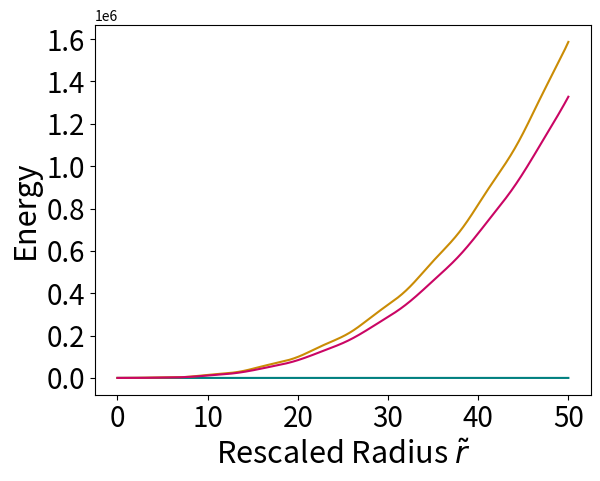

Write Python code to recreate this figure.
#Find Radius

#Scan_graph_check

import numpy as np
from matplotlib import pyplot as plt


f_a = 10e12
m_pi = 135 #MeV
f_pi = 130 #MeV
Lambda = np.sqrt(m_pi*f_pi)

x = 6 #6 #CHANGE X_0 HERE AND BELOW
x_mid = x

r_tl = 0
omega_tl = 0.4723751033 #0.72122648 #CHANGE OMEGA HERE AND BELOW

dx = 0
dr_tl = 0.001
dr_tl_mid = dr_tl
dz = 0

z = 0
z_mid = z

V = 0
E = 0 
Q = 0 

x_list = []
r_list = []

Q_list = []
E_list = []

energy_data = 0
energy_sum = 0
n=0

print('Value of omega used for graph: ' + str(omega_tl))
while r_tl < 50:
    print('Rescaled field value: ' + str(x) + '\n')
    print('Rescaled radius: ' + str(r_tl) + '\n')
    print('   ')

    #MIDS
    if r_tl == 0:
        y_mid = 0 
    else:
        y_mid = (2/r_tl)*z
    
    dx_mid = 0.5*z*dr_tl
    dz_mid = (np.sin(x) - ((omega_tl**2)*x) - y_mid)*0.5*dr_tl
    
    V_mid = 1-np.cos(x)
    dE_mid = 4*np.pi*((0.5*(z**2))+(((omega_tl**2)*(x**2))/2)+V_mid)*(r_tl**2)*dr_tl 
    dQ_mid = 4*np.pi*omega_tl*((x**2)*(r_tl**2))*dr_tl 

    x_mid = x + dx_mid
    z_mid = z + dz_mid
    r_tl_mid = r_tl + 0.5*dr_tl


    E_mid = E + dE_mid #NEW
    Q_mid = Q + dQ_mid #NEW

    if r_tl_mid == 0:
        y = 0 
    else:
        y = (2/r_tl_mid)*z_mid
    
    dx = z_mid*dr_tl
    dz= (np.sin(x_mid) - ((omega_tl**2)*x_mid) - y)*dr_tl
    
    V = 1-np.cos(x_mid) #NEW
    dE = 4*np.pi*((0.5*(z_mid**2))+(((omega_tl**2)*(x_mid**2))/2)+V)*(r_tl_mid**2)*dr_tl #NEW
    dQ = 4*np.pi*omega_tl*((x_mid**2)*(r_tl_mid**2))*dr_tl #NEW

    x = x + dx
    z = z + dz
    r_tl = r_tl + dr_tl

    E = E + dE 
    Q = Q + dQ 
    if r_tl > 20:    #CHANGE HERE FOR DIFFERENT MODEL USE GRRAPH TO FIND BOUNDS
        if r_tl < 25:    #CHANGE HERE FOR DIFFERENT MODEL
            energy_data = E
            energy_sum = energy_sum + energy_data
            n = n + 1

av_tot_qball_E = energy_sum/n
energy_99 = av_tot_qball_E*0.99


x = 6 #CHANGE x_0 HERE
x_mid = x

r_tl = 0
omega_tl = 0.4723751033 #CHANGE OMEGA HERE

dx = 0
dr_tl = 0.001
dr_tl_mid = dr_tl
dz = 0

z = 0
z_mid = z

V = 0
E = 0 
Q = 0 

x_list = []
r_list = []

Q_list = []
E_list = []

Select_R_99 = True

print('Value of omega used for graph: ' + str(omega_tl))
while r_tl < 50:
    print('Rescaled field value: ' + str(x) + '\n')
    print('Rescaled radius: ' + str(r_tl) + '\n')
    print('   ')

    #MIDS
    if r_tl == 0:
        y_mid = 0 
    else:
        y_mid = (2/r_tl)*z
    
    dx_mid = 0.5*z*dr_tl
    dz_mid = (np.sin(x) - ((omega_tl**2)*x) - y_mid)*0.5*dr_tl
    
    V_mid = 1-np.cos(x)
    dE_mid = 4*np.pi*((0.5*(z**2))+(((omega_tl**2)*(x**2))/2)+V_mid)*(r_tl**2)*dr_tl
    dQ_mid = 4*np.pi*omega_tl*((x**2)*(r_tl**2))*dr_tl 

    x_mid = x + dx_mid
    z_mid = z + dz_mid
    r_tl_mid = r_tl + 0.5*dr_tl


    E_mid = E + dE_mid 
    Q_mid = Q + dQ_mid 

    if r_tl_mid == 0:
        y = 0 
    else:
        y = (2/r_tl_mid)*z_mid
    
    dx = z_mid*dr_tl
    dz= (np.sin(x_mid) - ((omega_tl**2)*x_mid) - y)*dr_tl
    
    V = 1-np.cos(x_mid)
    dE = 4*np.pi*((0.5*(z_mid**2))+(((omega_tl**2)*(x_mid**2))/2)+V)*(r_tl_mid**2)*dr_tl 
    dQ = 4*np.pi*omega_tl*((x_mid**2)*(r_tl_mid**2))*dr_tl 

    x = x + dx
    z = z + dz
    r_tl = r_tl + dr_tl

    E = E + dE
    Q = Q + dQ 

    if E < energy_99:
        if Select_R_99 == True:
            R_99 = r_tl
            Select_R_99 = False

    x_list.append(x)
    r_list.append(r_tl)
    
    E_list.append(E)
    Q_list.append(Q)



real_qbR = R_99 * (f_a/(Lambda**2))
        

print('Value of omega used for graph: ' + str(omega_tl))
print('99 percent of total energy is: ' + str(energy_99))
print('Radius of qball found to be: ' + str(real_qbR))



plt.plot(r_list, x_list, color='#008080')
plt.xlabel('Rescaled Radius $\\tilde{r}$',fontsize=22)
plt.ylabel('Rescaled Scalar Field $\phi /f_a$',fontsize=22)
plt.xticks(fontsize=20)
plt.yticks(fontsize=20)
plt.show()

plt.plot(r_list, Q_list, color="#CA8C05")
plt.xlabel('Rescaled Radius $\\tilde{r}$',fontsize=22)
plt.ylabel('Internal Charge',fontsize=22)
plt.xticks(fontsize=20)
plt.yticks(fontsize=20)
plt.show()

plt.plot(r_list, E_list, color="#CA0564")
plt.xlabel('Rescaled Radius $\\tilde{r}$',fontsize=22)
plt.ylabel('Energy',fontsize=22)
plt.xticks(fontsize=20)  
plt.yticks(fontsize=20)
plt.show()